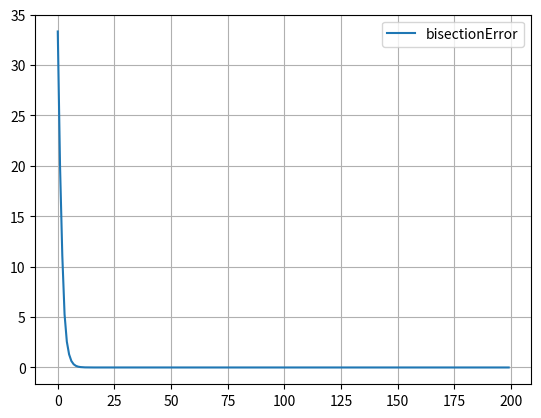

Write the Python code that produced this figure.
# -*- coding: utf-8 -*-
"""
Created on Tue Nov  6 03:01:00 2018

[redacted]
"""

import math
#import numpy as np
import matplotlib.pyplot as plt

#def function(x):
#    return math.sin(3*x)-math.cos(2*x)

def function(x):
    return 3*x-math.cos(x)-1

error=[]

i=0
x_lower=0
x_upper=1

x_r=(x_lower+x_upper)/2.0
while i<200:        
    if(function(x_r))==0:
        break
    elif function(x_r)*function(x_lower)>0:
        x_lower=x_r
    else:
        x_upper=x_r
    temp=x_r
    x_r=(x_lower+x_upper)/2.0
    error.append((abs(x_r-temp)/x_r)*100.0)
    i+=1
    
print (x_r,i)

#x=np.arange(0,math.pi,.001)
#y1=np.sin(3*x)
#y2=np.cos(2*x)

plt.plot(range(i),error,label='bisectionError')
plt.grid()
plt.legend()
plt.show()



